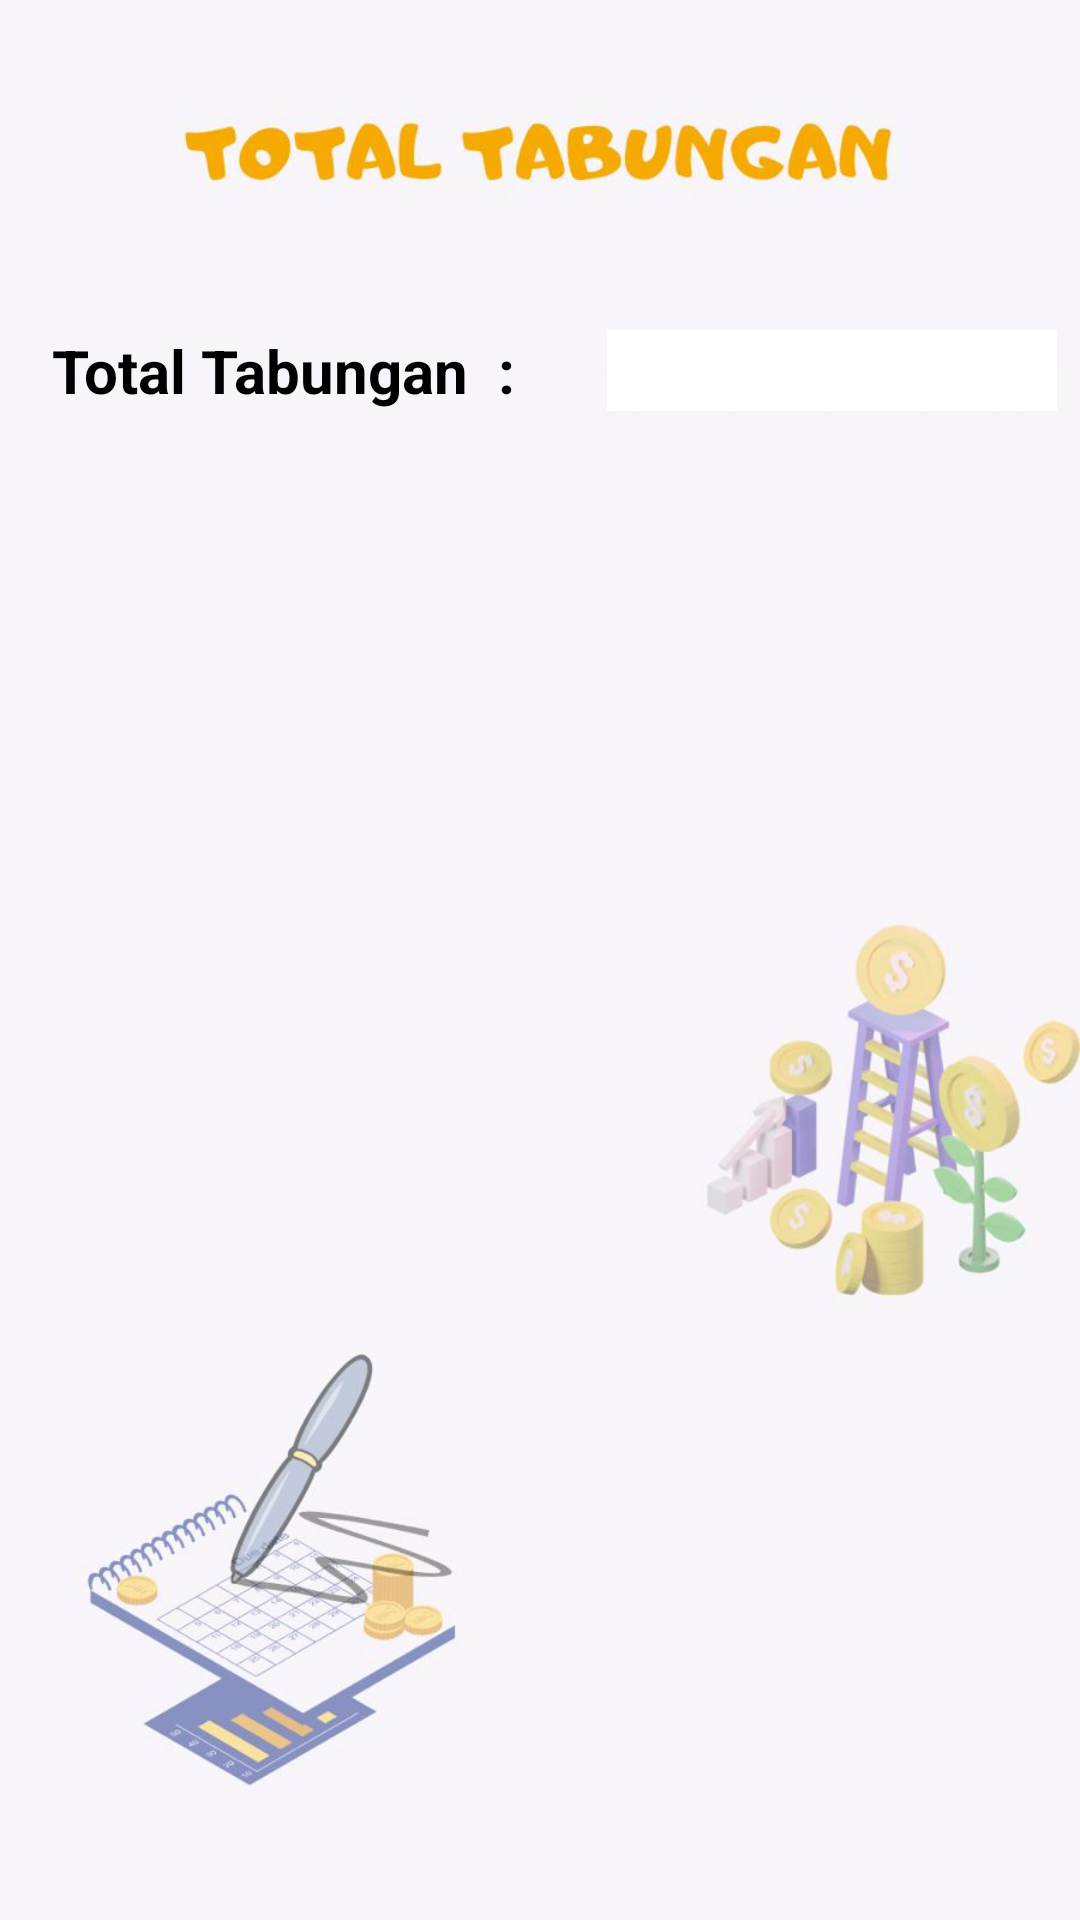

Produce the Android XML layout that renders to this screen, including the resource entries it uses.
<!-- AndroidManifest.xml: application theme Theme.AppVBank -->
<!-- res/layout/activity_pemasukan.xml -->
<?xml version="1.0" encoding="utf-8"?>
<RelativeLayout xmlns:android="http://schemas.android.com/apk/res/android"
    xmlns:app="http://schemas.android.com/apk/res-auto"
    xmlns:tools="http://schemas.android.com/tools"
    android:background="@drawable/ltrenam"
    android:layout_width="match_parent"
    android:layout_height="match_parent"
    tools:context=".PemasukanActivity">

    <TableLayout
        android:id="@+id/tbl2"
        android:layout_marginTop="110dp"
        android:layout_marginLeft="10dp"
        android:layout_marginRight="5dp"
        android:layout_width="wrap_content"
        android:layout_centerHorizontal="true"
        android:layout_height="wrap_content">

        <TableRow>
            <TextView
                android:id="@+id/txtTotal"
                android:text="Total Tabungan  : "
                android:textSize="20sp"
                android:textStyle="bold"
                android:layout_marginLeft="10dp"
                android:textColor="@color/black"
                android:layout_width="180dp"
                android:layout_height="wrap_content"/>


                <EditText
                    android:id="@+id/editTotal"
                    android:background="@color/white"
                    android:textColor="@color/green"
                    android:textStyle="bold"
                    android:textSize="20sp"
                    android:layout_marginLeft="5dp"
                    android:layout_width="150dp"
                    android:layout_height="wrap_content"/>


        </TableRow>

    </TableLayout>

</RelativeLayout>
<!-- resources referenced by this layout -->
<resources>
  <color name="black">#FF000000</color>
  <color name="green">#3FD846</color>
  <color name="white">#FFFFFFFF</color>
  <!-- drawable ltrenam: jpeg bitmap (drawable, 42572 bytes) -->
  <style name="Theme.AppVBank" parent="Theme.MaterialComponents.DayNight.DarkActionBar">
          
          <item name="colorPrimary">@color/blue</item>
          <item name="colorPrimaryVariant">@color/purple_700</item>
          <item name="colorOnPrimary">@color/white</item>
          
          <item name="colorSecondary">@color/teal_200</item>
          <item name="colorSecondaryVariant">@color/teal_700</item>
          <item name="colorOnSecondary">@color/black</item>
          
          <item name="android:statusBarColor" tools:targetApi="l">?attr/colorPrimaryVariant</item>
          
      </style>
  <color name="blue">#37B0E6</color>
  <color name="purple_700">#FF3700B3</color>
  <color name="teal_200">#FF03DAC5</color>
  <color name="teal_700">#FF018786</color>
</resources>
